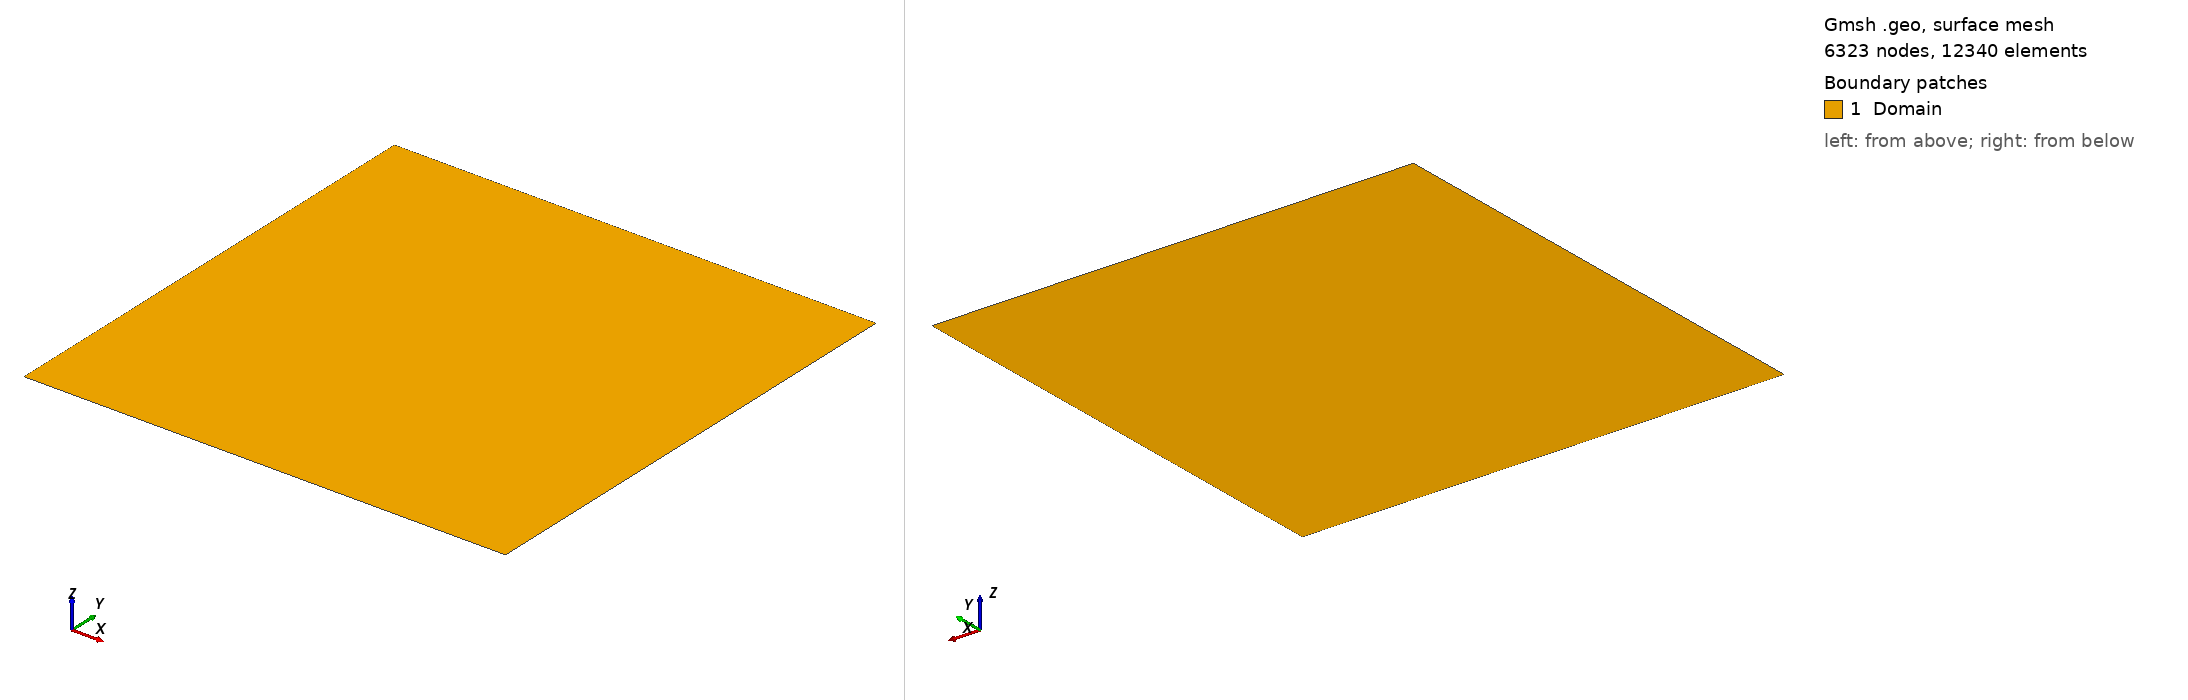

Gmsh geometry script, surface-meshed: 6323 nodes, 12340 surface elements. Boundary patches (legend numbers): 1 Domain. Left view from above one corner, right view from below the opposite corner. Legend entries are the model's physical surfaces. The drawing asked Gmsh for element sizes between 1% and 20% of the model's largest extent; the script's own settings can give other sizes.

=== SquareRaff4.geo (drawn) ===
a = 3;
h = 0.05;

// Laisser les deux premières lignes vides.
// h=0.1;
// h=0.05;
// h=0.025;
// h=0.0125;
// h=0.00625;

SetFactory("OpenCASCADE");

// Coins
Point(1) = {0, 0, 0, h/a};
Point(2) = {1, 0, 0, h/a};
Point(3) = {1, 1, 0, h/a};
Point(4) = {0, 1, 0, h/a};

// Milieux bords
Point(5) = {0, 0.5, 0, h/a};
Point(6) = {0.5, 0, 0, h/a};
Point(7) = {1, 0.5, 0, h/a};
Point(8) = {0.5, 1, 0, h/a};

// Centre
Point(9) = {0.5, 0.5, 0, h/a};

// 1/3 et 2/3
Point(10) = {1/3, 1/3, 0, h};
Point(11) = {1/3, 2/3, 0, h};
Point(12) = {2/3, 1/3, 0, h};
Point(13) = {2/3, 2/3, 0, h};

// Cercle moyen
Point(14) = {0.5 + 2/6 * Cos(0*2*Pi/9), 0.5 + 2/6 * Sin(0*2*Pi/9), 0, h};
Point(15) = {0.5 + 2/6 * Cos(1*2*Pi/9), 0.5 + 2/6 * Sin(1*2*Pi/9), 0, h};
Point(16) = {0.5 + 2/6 * Cos(2*2*Pi/9), 0.5 + 2/6 * Sin(2*2*Pi/9), 0, h};
Point(17) = {0.5 + 2/6 * Cos(3*2*Pi/9), 0.5 + 2/6 * Sin(3*2*Pi/9), 0, h};
Point(18) = {0.5 + 2/6 * Cos(4*2*Pi/9), 0.5 + 2/6 * Sin(4*2*Pi/9), 0, h};
Point(19) = {0.5 + 2/6 * Cos(5*2*Pi/9), 0.5 + 2/6 * Sin(5*2*Pi/9), 0, h};
Point(20) = {0.5 + 2/6 * Cos(6*2*Pi/9), 0.5 + 2/6 * Sin(6*2*Pi/9), 0, h};
Point(21) = {0.5 + 2/6 * Cos(7*2*Pi/9), 0.5 + 2/6 * Sin(7*2*Pi/9), 0, h};
Point(22) = {0.5 + 2/6 * Cos(8*2*Pi/9), 0.5 + 2/6 * Sin(8*2*Pi/9), 0, h};

// Cercle grand
Point(23) = {0.5 + 0.45 * Cos(0*2*Pi/12), 0.5 + 0.45 * Sin(0*2*Pi/12), 0, h};
Point(24) = {0.5 + 0.45 * Cos(1*2*Pi/12), 0.5 + 0.45 * Sin(1*2*Pi/12), 0, h};
Point(25) = {0.5 + 0.45 * Cos(2*2*Pi/12), 0.5 + 0.45 * Sin(2*2*Pi/12), 0, h};
Point(26) = {0.5 + 0.45 * Cos(3*2*Pi/12), 0.5 + 0.45 * Sin(3*2*Pi/12), 0, h};
Point(27) = {0.5 + 0.45 * Cos(4*2*Pi/12), 0.5 + 0.45 * Sin(4*2*Pi/12), 0, h};
Point(28) = {0.5 + 0.45 * Cos(5*2*Pi/12), 0.5 + 0.45 * Sin(5*2*Pi/12), 0, h};
Point(29) = {0.5 + 0.45 * Cos(6*2*Pi/12), 0.5 + 0.45 * Sin(6*2*Pi/12), 0, h};
Point(30) = {0.5 + 0.45 * Cos(7*2*Pi/12), 0.5 + 0.45 * Sin(7*2*Pi/12), 0, h};
Point(31) = {0.5 + 0.45 * Cos(8*2*Pi/12), 0.5 + 0.45 * Sin(8*2*Pi/12), 0, h};
Point(32) = {0.5 + 0.45 * Cos(9*2*Pi/12), 0.5 + 0.45 * Sin(9*2*Pi/12), 0, h};
Point(33) = {0.5 + 0.45 * Cos(10*2*Pi/12), 0.5 + 0.45 * Sin(10*2*Pi/12), 0, h};
Point(34) = {0.5 + 0.45 * Cos(11*2*Pi/12), 0.5 + 0.45 * Sin(11*2*Pi/12), 0, h};

// Cercle petit
Point(35) = {0.5 + 0.15 * Cos(0*2*Pi/8), 0.5 + 0.15 * Sin(0*2*Pi/8), 0, h};
Point(36) = {0.5 + 0.15 * Cos(1*2*Pi/8), 0.5 + 0.15 * Sin(1*2*Pi/8), 0, h};
Point(37) = {0.5 + 0.15 * Cos(2*2*Pi/8), 0.5 + 0.15 * Sin(2*2*Pi/8), 0, h};
Point(38) = {0.5 + 0.15 * Cos(3*2*Pi/8), 0.5 + 0.15 * Sin(3*2*Pi/8), 0, h};
Point(39) = {0.5 + 0.15 * Cos(4*2*Pi/8), 0.5 + 0.15 * Sin(4*2*Pi/8), 0, h};
Point(40) = {0.5 + 0.15 * Cos(5*2*Pi/8), 0.5 + 0.15 * Sin(5*2*Pi/8), 0, h};
Point(41) = {0.5 + 0.15 * Cos(6*2*Pi/8), 0.5 + 0.15 * Sin(6*2*Pi/8), 0, h};
Point(42) = {0.5 + 0.15 * Cos(7*2*Pi/8), 0.5 + 0.15 * Sin(7*2*Pi/8), 0, h};

// Contour carré
Line(1) = {1, 2};
Line(2) = {2, 3};
Line(3) = {3, 4};
Line(4) = {4, 1};

Curve Loop(1) = {1, 2, 3, 4};
Plane Surface(1) = {1};

// ----- RAFFINEMENTS -----

// Distance et seuil pour TOUS les points
Field[1] = Distance;
Field[1].PointsList = {1:42};

Field[2] = Threshold;
Field[2].InField = 1;
Field[2].SizeMin = h/(a*2);
Field[2].SizeMax = h;
Field[2].DistMin = 0.02;
Field[2].DistMax = 0.3;

// Appliquer
Background Field = 2;

Mesh.MeshSizeFromPoints = 0;
Mesh.MeshSizeFromCurvature = 0;
Mesh.MeshSizeExtendFromBoundary = 0;

Physical Surface("Domain") = {1};
